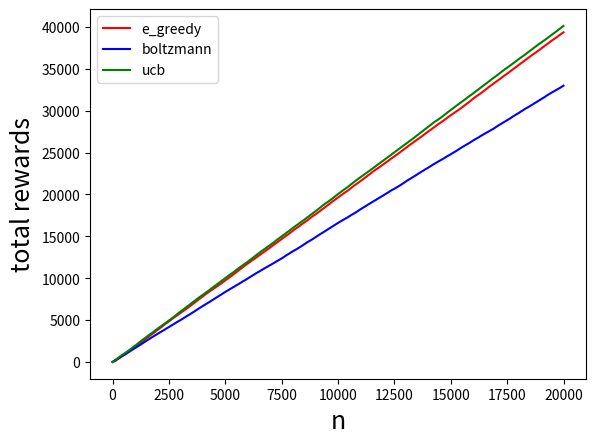

The matplotlib source for this figure:
import numpy as np
import matplotlib.pyplot as plt


class KB_Game:
    def __init__(self, *args, **kwargs):
        self.q = np.array([0.0, 0.0, 0.0])
        self.action_counts = np.array([0, 0, 0])
        self.current_cumulative_rewards = 0.0
        self.action = [1, 2, 3]
        self.counts = 0
        self.counts_history = []
        self.cumulative_rewards_history = []
        self.a = 1
        self.rewards = 0

    def step(self, a):
        r = 0
        if a == 1:
            r = np.random.normal(1, 1)
        elif a == 2:
            r = np.random.normal(2, 1)
        elif a == 3:
            r = np.random.normal(1.5, 1)
        return r

    def choose_action(self, policy, **kwargs):
        action = 0
        if policy == 'e_greedy':
            if np.random.random() < kwargs['epsilon']:
                action = np.random.randint(1, 4)
            else:
                action = np.argmax(self.q) + 1
        elif policy == 'ucb':
            c_ratio = kwargs['c_ratio']
            if 0 in self.action_counts:
                action = np.where(self.action_counts == 0)[0][0] + 1
            else:
                value = self.q + c_ratio * np.sqrt(np.log(self.counts) / self.action_counts)
                action = np.argmax(value) + 1
        elif policy == 'boltzmann':
            tau = kwargs['temperature']
            p = np.exp(self.q / tau) / (np.sum(np.exp(self.q / tau)))
            action = np.random.choice([1, 2, 3], p=p.ravel())
        return action

    def train(self, play_total, policy, **kwargs):
        rewards_1 = []
        rewards_2 = []
        rewards_3 = []
        for i in range(play_total):
            action = 0
            if policy == 'e_greedy':
                action = self.choose_action(policy, epsilon=kwargs['epsilon'])
            elif policy == 'ucb':
                action = self.choose_action(policy, c_ratio=kwargs['c_ratio'])
            elif policy == 'boltzmann':
                action = self.choose_action(policy, temperature=kwargs['temperature'])
            self.a = action
            # print(self.a)
            # 与环境交互一次
            self.r = self.step(self.a)
            self.counts += 1
            # 更新值函数
            self.action_counts[self.a - 1] += 1
            self.q[self.a - 1] = self.q[self.a - 1] + (self.r - self.q[self.a - 1]) / self.action_counts[self.a - 1]
            rewards_1.append([self.q[0]])
            rewards_2.append([self.q[1]])
            rewards_3.append([self.q[2]])
            self.current_cumulative_rewards += self.r
            self.cumulative_rewards_history.append(self.current_cumulative_rewards)
            self.counts_history.append(i)

    def plot(self, colors, policy):
        plt.figure(1)
        plt.plot(self.counts_history, self.cumulative_rewards_history, colors, label=policy)
        # print(self.counts_history)
        # print(self.cumulative_rewards_history)
        plt.legend()
        plt.xlabel('n', fontsize=18)
        plt.ylabel('total rewards', fontsize=18)

    def reset(self):
        self.q = np.array([0.0, 0.0, 0.0])
        self.action_counts = np.array([0, 0, 0])
        self.current_cumulative_rewards = 0.0
        self.action = [1, 2, 3]
        self.counts = 0
        self.counts_history = []
        self.cumulative_rewards_history = []
        self.a = 1
        self.rewards = 0


if __name__ == '__main__':
    np.random.seed(0)
    k_gamble = KB_Game()
    total = 20000
    k_gamble.train(play_total=total, policy='e_greedy', epsilon=0.05)
    k_gamble.plot(colors='r', policy='e_greedy')
    k_gamble.reset()
    k_gamble.train(play_total=total, policy='boltzmann', temperature=1)
    k_gamble.plot(colors='b', policy='boltzmann')
    k_gamble.reset()
    k_gamble.train(play_total=total, policy='ucb', c_ratio=0.5)
    k_gamble.plot(colors='g', policy='ucb')
    plt.show()
